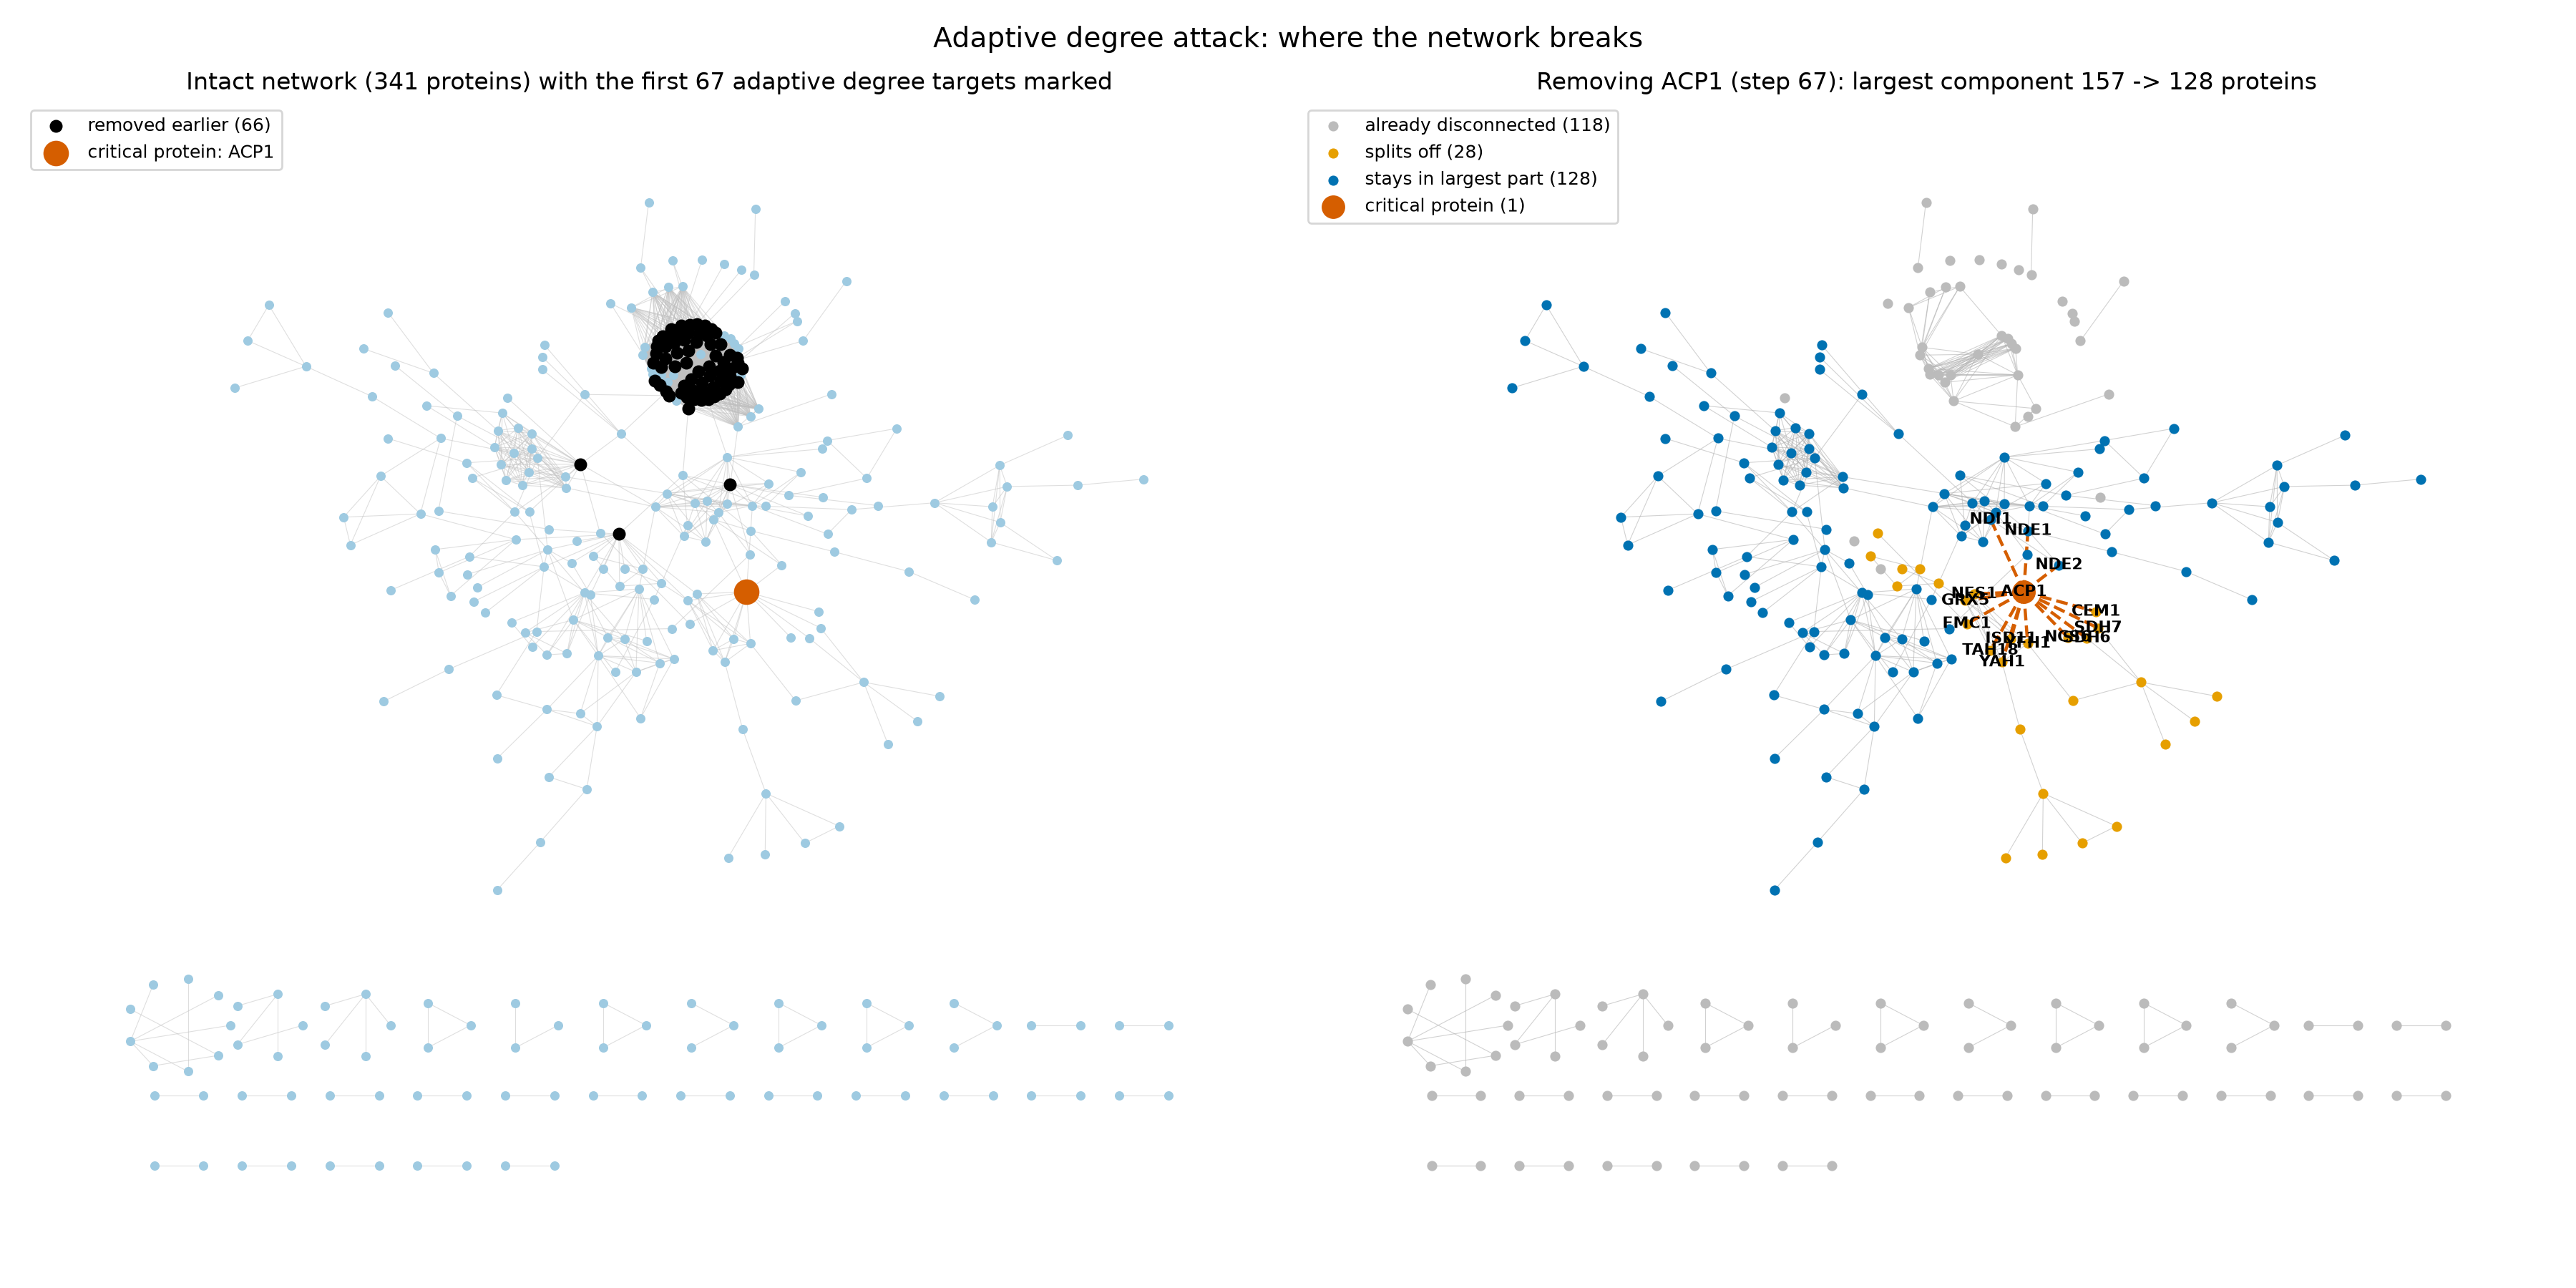

The data file committed next to this chart (first rows):
id	symbol	fate	piece
YDR231C	COX20	stays in largest part	
YLR067C	PET309	already disconnected	
Q0140	VAR1	already disconnected	
Q0060	AI3	stays in largest part	
Q0065	AI4	stays in largest part	
Q0070	AI5_ALPHA	stays in largest part	
YGL226W	MTC3	stays in largest part	
YGR112W	SHY1	stays in largest part	
YPR191W	QCR2	stays in largest part	
YOR065W	CYT1	stays in largest part	
Q0275	COX3	stays in largest part	
YLR038C	COX12	stays in largest part	
YLR395C	COX8	stays in largest part	
YML030W	RCF1	stays in largest part	
YMR256C	COX7	stays in largest part	
Q0110	BI2	stays in largest part	
Q0120	BI4	stays in largest part	
YLR382C	NAM2	stays in largest part	
YNL292W	PUS4	already disconnected	
YDR494W	RSM28	already disconnected	
YKL155C	RSM22	already disconnected	
YLR204W	QRI5	already disconnected	
YAL015C	NTG1	already disconnected	
YOL043C	NTG2	already disconnected	
YAL039C	CYC3	already disconnected	
YOR037W	CYC2	already disconnected	
YAR035W	YAT1	already disconnected	
YKL087C	CYT2	already disconnected	
YAL044C	GCV3	stays in largest part	
YOR196C	LIP5	stays in largest part	
YLR239C	LIP2	stays in largest part	
YFL018C	LPD1	stays in largest part	
YDR019C	GCV1	stays in largest part	
YMR189W	GCV2	stays in largest part	
YML042W	CAT2	already disconnected	
YBL013W	FMT1	already disconnected	
YBR084W	MIS1	already disconnected	
YDR116C	MRPL1	already disconnected	
YKL167C	MRP49	already disconnected	
YGL068W	MNP1	already disconnected	
YBR268W	MRPL37	already disconnected	
YLR312W-A	MRPL15	already disconnected	
YMR064W	AEP1	already disconnected	
YMR282C	AEP2	already disconnected	
YNR022C	MRPL50	already disconnected	
YNL122C	MRP35	already disconnected	
YMR098C	ATP25	already disconnected	
YPL173W	MRPL40	already disconnected	
YDL202W	MRPL11	already disconnected	
YNL185C	MRPL19	already disconnected	
YPL183W-A	RTC6	already disconnected	
YKR006C	MRPL13	already disconnected	
YKR085C	MRPL20	already disconnected	
YBL064C	PRX1	already disconnected	
YPL091W	GLR1	already disconnected	
YBL080C	PET112	splits off	piece 1 (24 proteins)
YDR061W	YDR061W	splits off	piece 1 (24 proteins)
YDR376W	ARH1	splits off	piece 1 (24 proteins)
YPL104W	MSD1	splits off	piece 1 (24 proteins)
YGR102C	GTF1	splits off	piece 1 (24 proteins)
... 215 more rows
